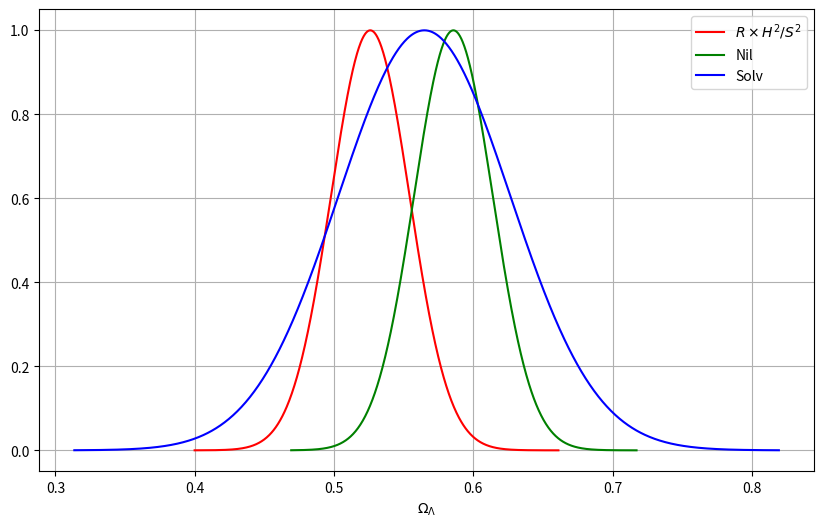

Source code (Python):
import numpy as np
import matplotlib.pyplot as plt
from scipy.stats import norm

# Parameters: (mean, std) for Om_m, Om_k & sigma^2
params = {
    'RH2S2': [(0.458, 0.028), (0.016, 0.003), (4.9e-5, 9.1e-5)],
    'Nil': [(0.409, 0.028), (0.005, 0.003), (2.25e-4, 2.1e-4)],
    'Solv': [(0.413, 0.060), (0.022, 0.015), (1.6e-5, 4e-5)]
}

num_samples = 100_000

# Sampling and computing Omega_Lambda for each model
omega_samples = {}
for label, (I, K, s2) in params.items():
    samples_I = np.random.normal(*I, num_samples)
    samples_K = np.random.normal(*K, num_samples)
    samples_s2 = np.random.normal(*s2, num_samples)
    omega_samples[label] = 1 - samples_I - samples_K - samples_s2

# Plotting
plt.figure(figsize=(10, 6))
colors = {'RH2S2': 'r', 'Nil': 'g', 'Solv': 'b'}
labels = {'RH2S2': r'$R \times H^2/S^2$', 'Nil': 'Nil', 'Solv': 'Solv'}

for label, samples in omega_samples.items():
    mean, std = norm.fit(samples)
    x = np.linspace(samples.min(), samples.max(), 1000)
    pdf = norm.pdf(x, mean, std)
    pdf /= pdf.max()  # Normalize for equal amplitude
    plt.plot(x, pdf, color=colors[label], label=labels[label])

plt.xlabel(r'$\Omega_\Lambda$')
plt.legend()
plt.grid(True)
plt.savefig("om_l_equal_amplitude.png", dpi=300)
plt.show()
